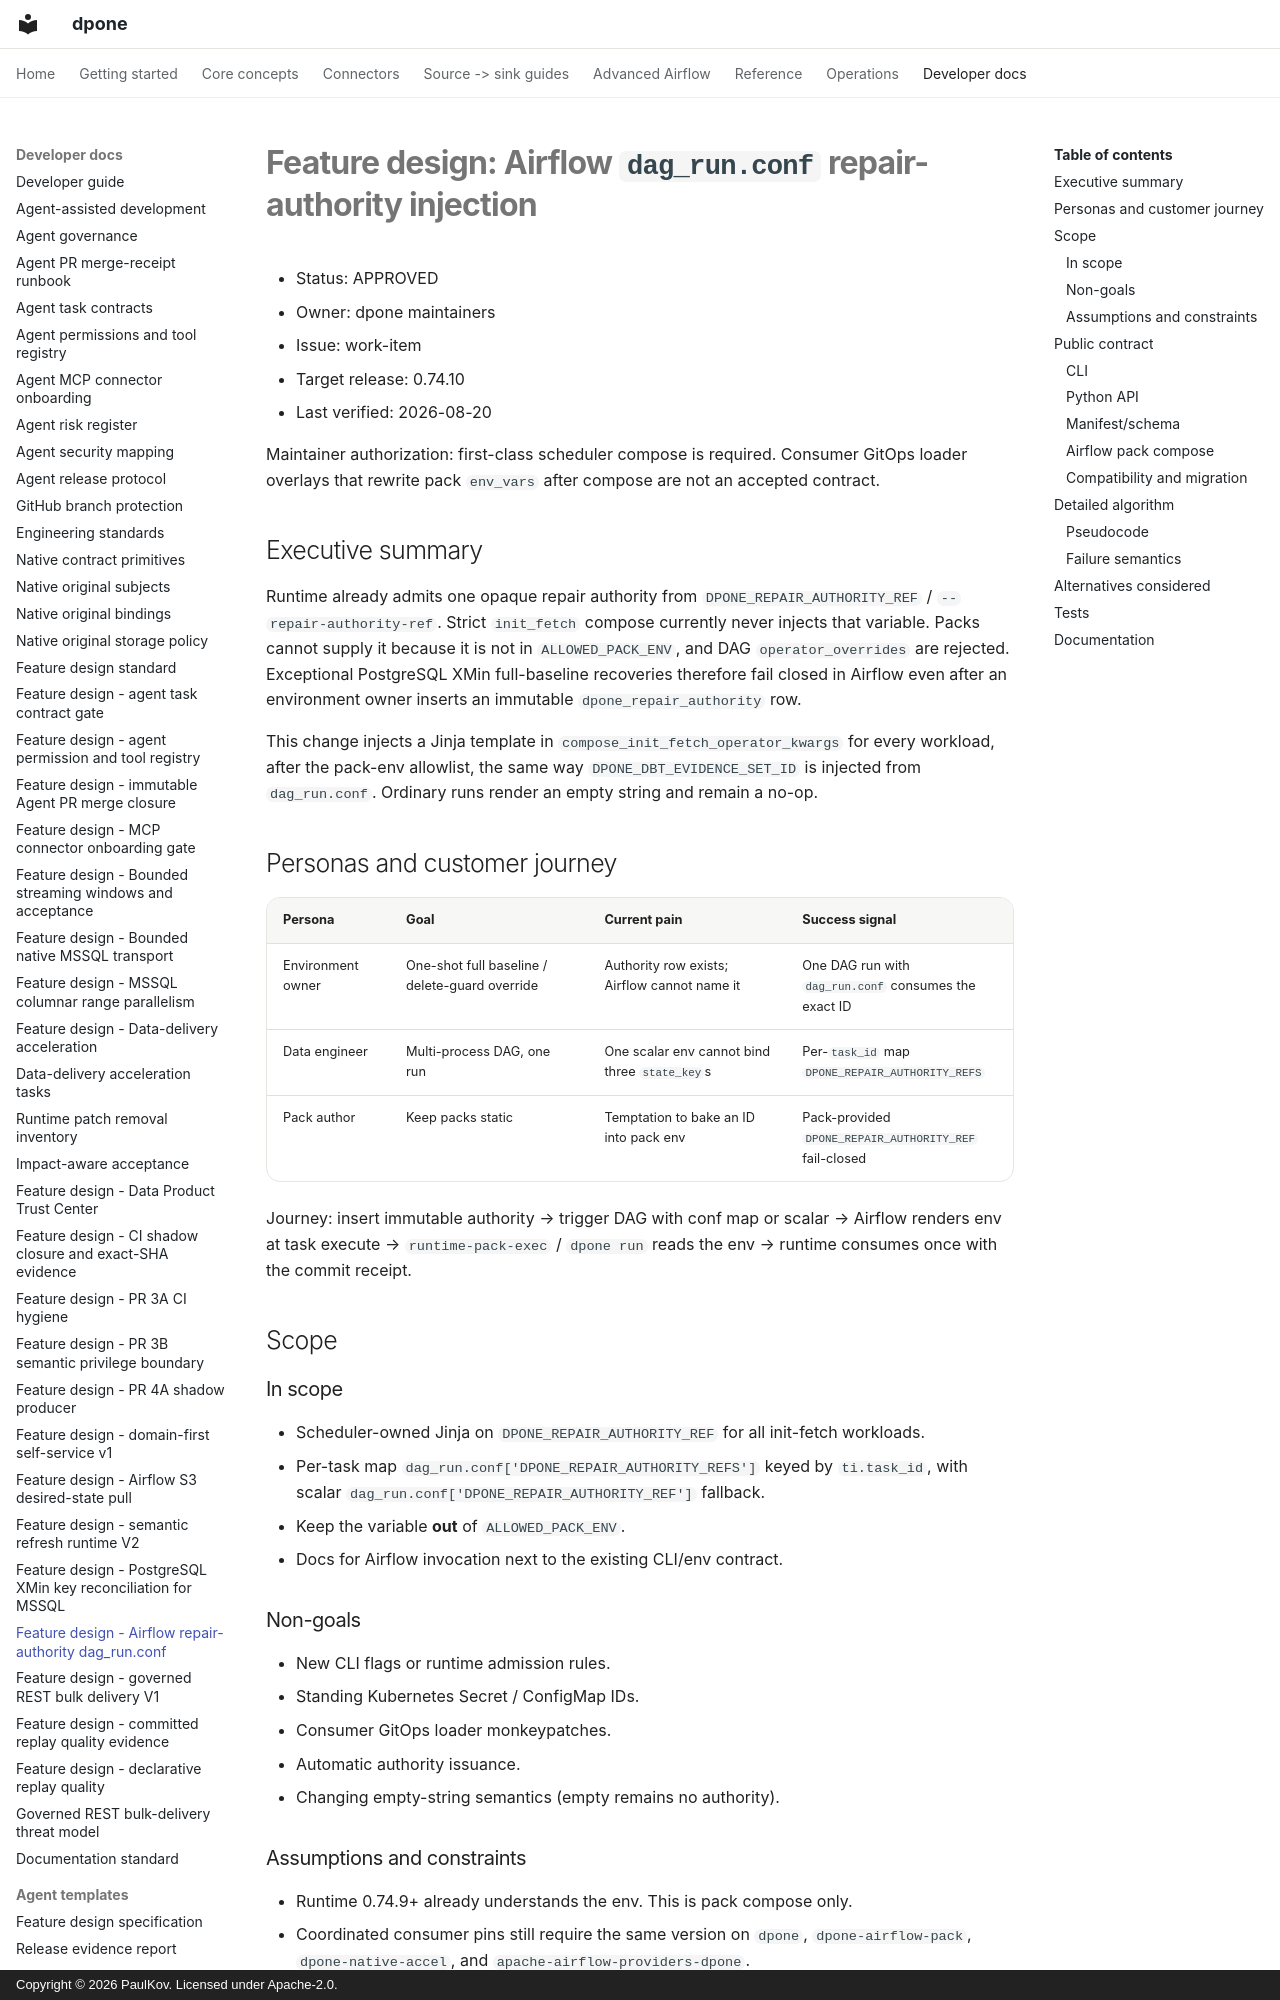

repository: PaulKov/dpone · page: feature-design-airflow-repair-authority-dag-run-conf/index.html · generator: mkdocs · copyright: Copyright © 2026 PaulKov. Licensed under Apache-2.0.

# Feature design: Airflow `dag_run.conf` repair-authority injection

- Status: APPROVED
- Owner: dpone maintainers
- Issue: work-item
- Target release: 0.74.10
- Last verified: 2026-08-20

Maintainer authorization: first-class scheduler compose is required. Consumer
GitOps loader overlays that rewrite pack `env_vars` after compose are not an
accepted contract.

## Executive summary

Runtime already admits one opaque repair authority from
`DPONE_REPAIR_AUTHORITY_REF` / `--repair-authority-ref`. Strict `init_fetch`
compose currently never injects that variable. Packs cannot supply it because
it is not in `ALLOWED_PACK_ENV`, and DAG `operator_overrides` are rejected.
Exceptional PostgreSQL XMin full-baseline recoveries therefore fail closed in
Airflow even after an environment owner inserts an immutable
`dpone_repair_authority` row.

This change injects a Jinja template in `compose_init_fetch_operator_kwargs`
for every workload, after the pack-env allowlist, the same way
`DPONE_DBT_EVIDENCE_SET_ID` is injected from `dag_run.conf`. Ordinary runs
render an empty string and remain a no-op.

## Personas and customer journey

| Persona | Goal | Current pain | Success signal |
|---|---|---|---|
| Environment owner | One-shot full baseline / delete-guard override | Authority row exists; Airflow cannot name it | One DAG run with `dag_run.conf` consumes the exact ID |
| Data engineer | Multi-process DAG, one run | One scalar env cannot bind three `state_key`s | Per-`task_id` map `DPONE_REPAIR_AUTHORITY_REFS` |
| Pack author | Keep packs static | Temptation to bake an ID into pack env | Pack-provided `DPONE_REPAIR_AUTHORITY_REF` fail-closed |

Journey: insert immutable authority → trigger DAG with conf map or scalar →
Airflow renders env at task execute → `runtime-pack-exec` / `dpone run` reads
the env → runtime consumes once with the commit receipt.

## Scope
